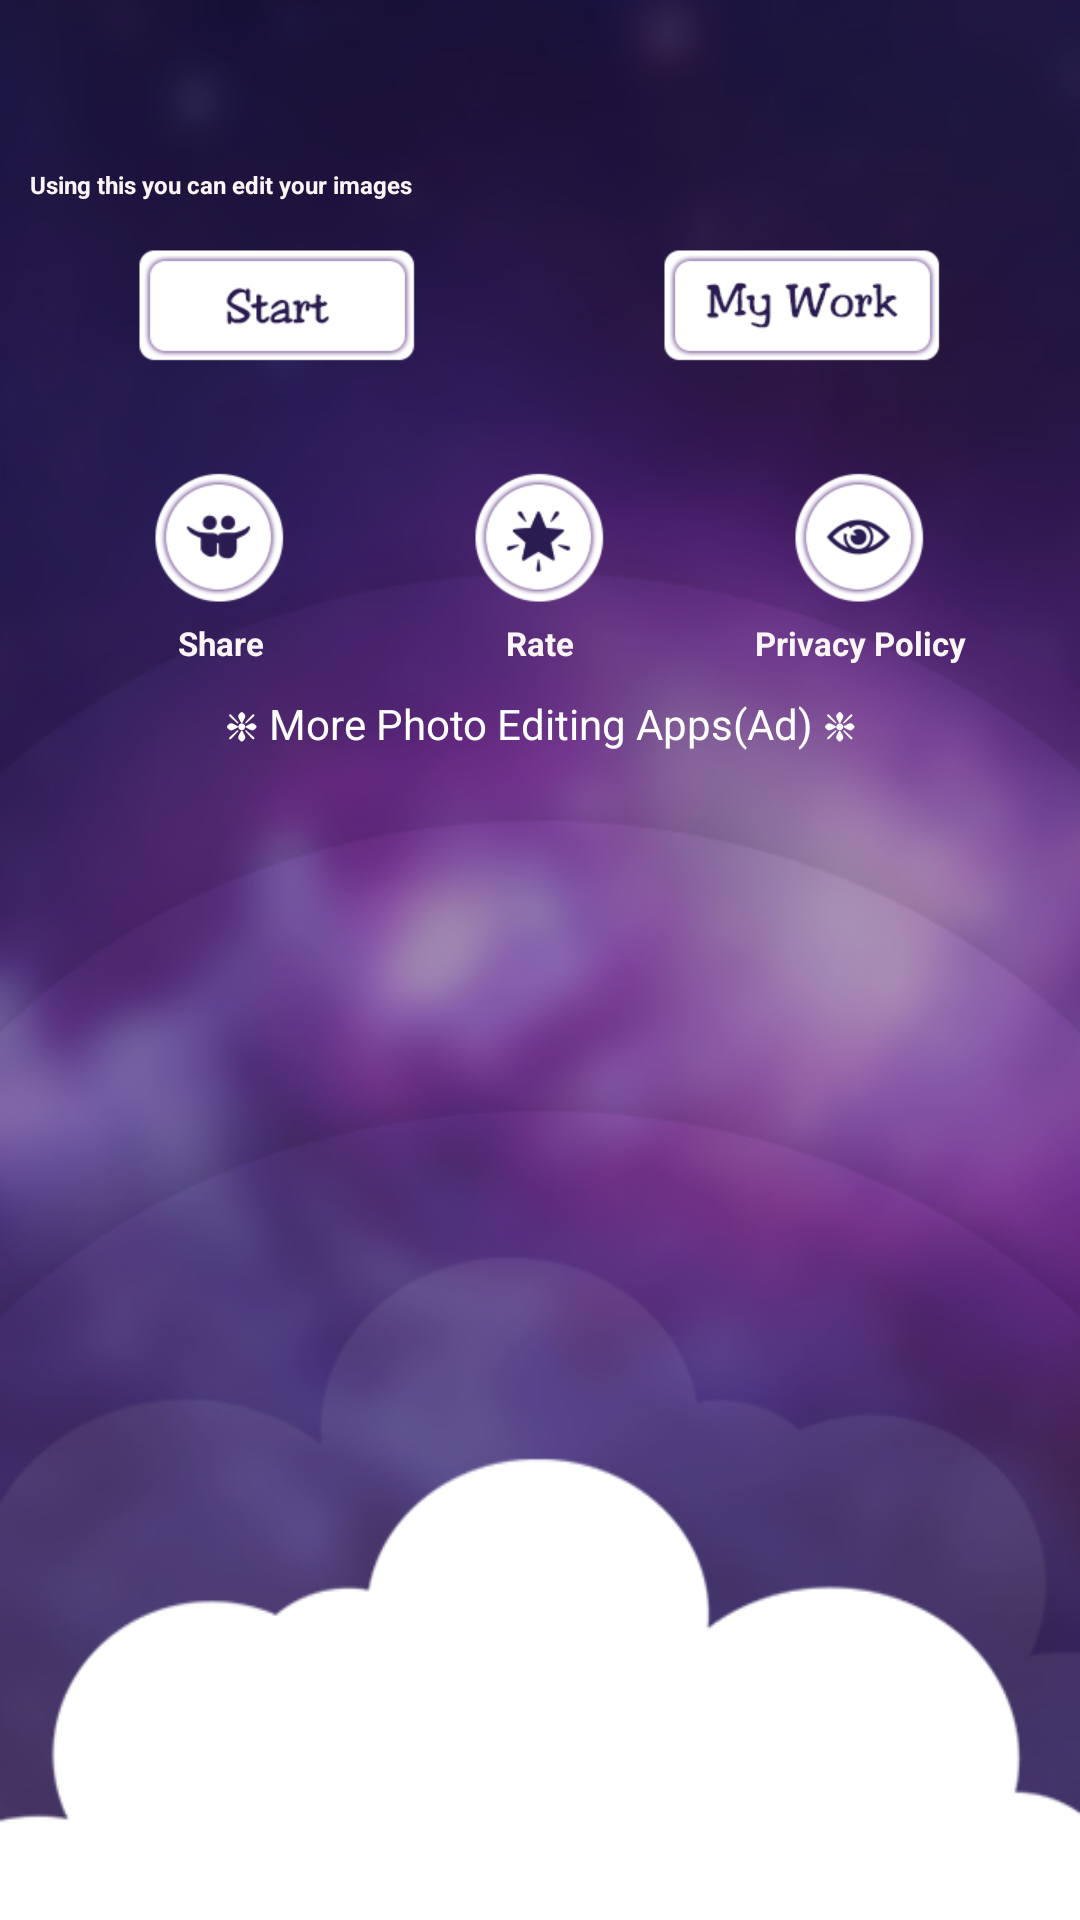

Layout XML and referenced resources for this Android screen:
<!-- AndroidManifest.xml: activity theme AppTheme1 -->
<!-- res/layout/activity_home.xml -->
<?xml version="1.0" encoding="utf-8"?>
<LinearLayout xmlns:android="http://schemas.android.com/apk/res/android"
    android:layout_width="match_parent"
    android:layout_height="match_parent"
    android:background="@drawable/bg"
    android:orientation="vertical">


    <LinearLayout
        android:layout_width="match_parent"
        android:layout_height="match_parent"
        android:layout_gravity="center"
        android:orientation="vertical">

        <TextView
            android:layout_width="match_parent"
            android:layout_height="wrap_content"
            android:layout_marginLeft="10dp"
            android:fontFamily="sans-serif"
            android:text="Actions"
            android:visibility="gone"
            android:textColor="@android:color/white"
            android:textSize="13sp"
            android:textStyle="bold" />

        <TextView
            android:layout_width="match_parent"
            android:layout_height="wrap_content"
            android:layout_marginLeft="10dp"
            android:layout_marginTop="56dp"
            android:fontFamily="sans-serif"
            android:text="Using this you can edit your images"
            android:textColor="#fcf5f5"
            android:textSize="8sp"
            android:textStyle="bold" />

        <LinearLayout
            android:layout_width="match_parent"
            android:layout_height="wrap_content"
            android:orientation="horizontal"
            android:paddingLeft="20dp"
            android:paddingRight="20dp"
            android:paddingTop="10dp">

            <LinearLayout
                android:id="@+id/loutEdit"
                android:layout_width="match_parent"
                android:layout_height="wrap_content"
                android:layout_marginRight="15dp"
                android:layout_weight="1"
                android:orientation="vertical"
                android:padding="5dp">

                <ImageView
                    android:layout_width="match_parent"
                    android:layout_height="wrap_content"
                    android:layout_gravity="center"
                    android:src="@drawable/start" />
            </LinearLayout>

            <LinearLayout
                android:id="@+id/loutCreation"
                android:layout_width="match_parent"
                android:layout_height="wrap_content"
                android:layout_marginLeft="15dp"
                android:layout_weight="1"
                android:orientation="vertical"
                android:padding="5dp">

                <ImageView
                    android:layout_width="match_parent"
                    android:layout_height="wrap_content"
                    android:layout_gravity="center"
                    android:src="@drawable/my_work" />
            </LinearLayout>
        </LinearLayout>



        <LinearLayout
            android:id="@+id/nativeAdContainer"
            android:layout_width="match_parent"
            android:layout_height="wrap_content"
            android:layout_margin="5dp"
            android:background="@android:color/white"
            android:orientation="vertical" />




        <LinearLayout
            android:layout_width="match_parent"
            android:layout_gravity="center"
            android:layout_height="wrap_content"
            android:orientation="vertical">

            <LinearLayout
                android:layout_width="match_parent"
                android:layout_height="wrap_content"
                android:orientation="horizontal"
                android:paddingLeft="20dp"
                android:paddingRight="20dp"
                android:paddingTop="10dp">

                <LinearLayout
                    android:layout_width="match_parent"
                    android:layout_height="wrap_content"
                    android:layout_margin="10dp"
                    android:layout_weight="1"
                    android:orientation="vertical">

                    <ImageView
                        android:id="@+id/ivShare"
                        android:layout_width="60dp"
                        android:layout_height="wrap_content"
                        android:layout_gravity="center"
                        android:src="@drawable/_share" />
                    <TextView
                        android:layout_width="match_parent"
                        android:layout_height="wrap_content"
                        android:layout_marginTop="5dp"
                        android:fontFamily="sans-serif"
                        android:text="Share"
                        android:gravity="center"
                        android:textColor="#fcf5f5"
                        android:textSize="11sp"
                        android:textStyle="bold" />
                </LinearLayout>

                <LinearLayout
                                                                                                                                                                                                               android:layout_width="match_parent"
                    android:layout_height="wrap_content"
                    android:layout_margin="10dp"
                    android:layout_weight="1"
                    android:orientation="vertical">

                    <ImageView
                        android:id="@+id/ivRate"
                        android:layout_width="60dp"
                        android:layout_height="wrap_content"
                        android:layout_gravity="center"
                        android:src="@drawable/_rate" />
                    <TextView
                        android:layout_width="match_parent"
                        android:layout_height="wrap_content"
                        android:layout_marginTop="5dp"
                        android:fontFamily="sans-serif"
                        android:text="Rate"
                        android:gravity="center"
                        android:textColor="#fcf5f5"
                        android:textSize="11sp"
                        android:textStyle="bold" />
                </LinearLayout>

                <LinearLayout
                    android:layout_width="match_parent"
                    android:layout_height="wrap_content"
                    android:layout_margin="10dp"
                    android:layout_weight="1"
                    android:orientation="vertical">

                    <ImageView
                        android:id="@+id/ivPolicy"
                        android:layout_width="60dp"
                        android:layout_height="wrap_content"
                        android:layout_gravity="center"
                        android:src="@drawable/_privacy" />
                    <TextView
                        android:layout_width="match_parent"
                        android:layout_height="wrap_content"
                        android:layout_marginTop="5dp"
                        android:fontFamily="sans-serif"
                        android:text="Privacy Policy"
                        android:gravity="center"
                        android:textColor="#fcf5f5"
                        android:textSize="11sp"
                        android:textStyle="bold" />

                </LinearLayout>

            </LinearLayout>

            <TextView
                android:id="@+id/txtInfo"
                android:layout_width="match_parent"
                android:layout_height="wrap_content"
                android:layout_gravity="center"
                android:gravity="center"
                android:text="❈ More Photo Editing Apps(Ad) ❈"
                android:textColor="@android:color/white" />

            <android.support.v7.widget.RecyclerView
                android:id="@+id/hvApplist"
                android:layout_width="match_parent"
                android:layout_height="wrap_content"
                android:layout_gravity="bottom">

            </android.support.v7.widget.RecyclerView>
        </LinearLayout>
    </LinearLayout>

</LinearLayout>
<!-- resources referenced by this layout -->
<resources>
  <!-- drawable _privacy: png bitmap (drawable-xhdpi, 6691 bytes) -->
  <!-- drawable _rate: png bitmap (drawable-xhdpi, 6928 bytes) -->
  <!-- drawable _share: png bitmap (drawable-xhdpi, 6664 bytes) -->
  <!-- drawable bg: jpg bitmap (drawable-xhdpi, 73360 bytes) -->
  <!-- drawable my_work: png bitmap (drawable-xhdpi, 5407 bytes) -->
  <!-- drawable start: png bitmap (drawable-xhdpi, 4369 bytes) -->
  <style name="AppTheme1" parent="Theme.AppCompat.Light.DarkActionBar">
          
          <item name="colorPrimary">@color/colorPrimary</item>
          <item name="colorPrimaryDark">@color/colorPrimaryDark</item>
          <item name="colorAccent">@color/colorAccent</item>
      </style>
  <color name="colorPrimary">#474747</color>
  <color name="colorPrimaryDark">#3d3d3d</color>
  <color name="colorAccent">#b30a53</color>
</resources>
